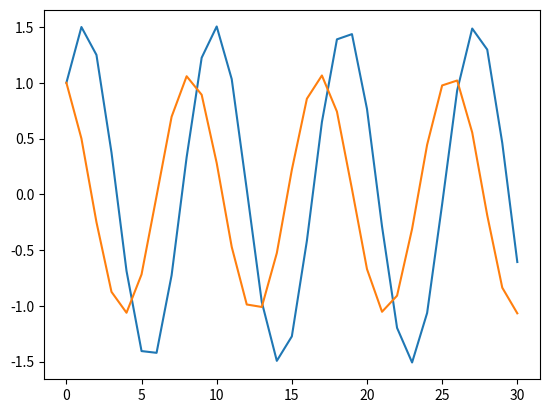

Python code for this plot:
import argparse
import matplotlib.pyplot as plt
def initialize():
    global x, xresult,y,yresult, a,b
    x=1.
    y=1.
    #a=in1
    #b=in2
    xresult=[x]
    yresult=[y]
def observe():
    global y,yresult,x,xresult
    yresult.append(y)
    xresult.append(x)
def update():
    global y,yresult,x, xresult,a,b
    curr=x
    x=0.5*x+y
    y=-0.5*curr+y
"""parser = argparse.ArgumentParser(
                prog = 'Exercise 2',
                description = 'Plots a function y=a.x+b with provided a and b',
                epilog = 'Play with it')

parser.add_argument('-a',"--asisse",type=float)
parser.add_argument('-b',"--besisse",type=float)
args=parser.parse_args()
initialize(args.asisse,args.besisse)"""
initialize()
for t in range(30):
    
    update()
    observe()
plt.plot(xresult)
plt.plot(yresult)
plt.show()
